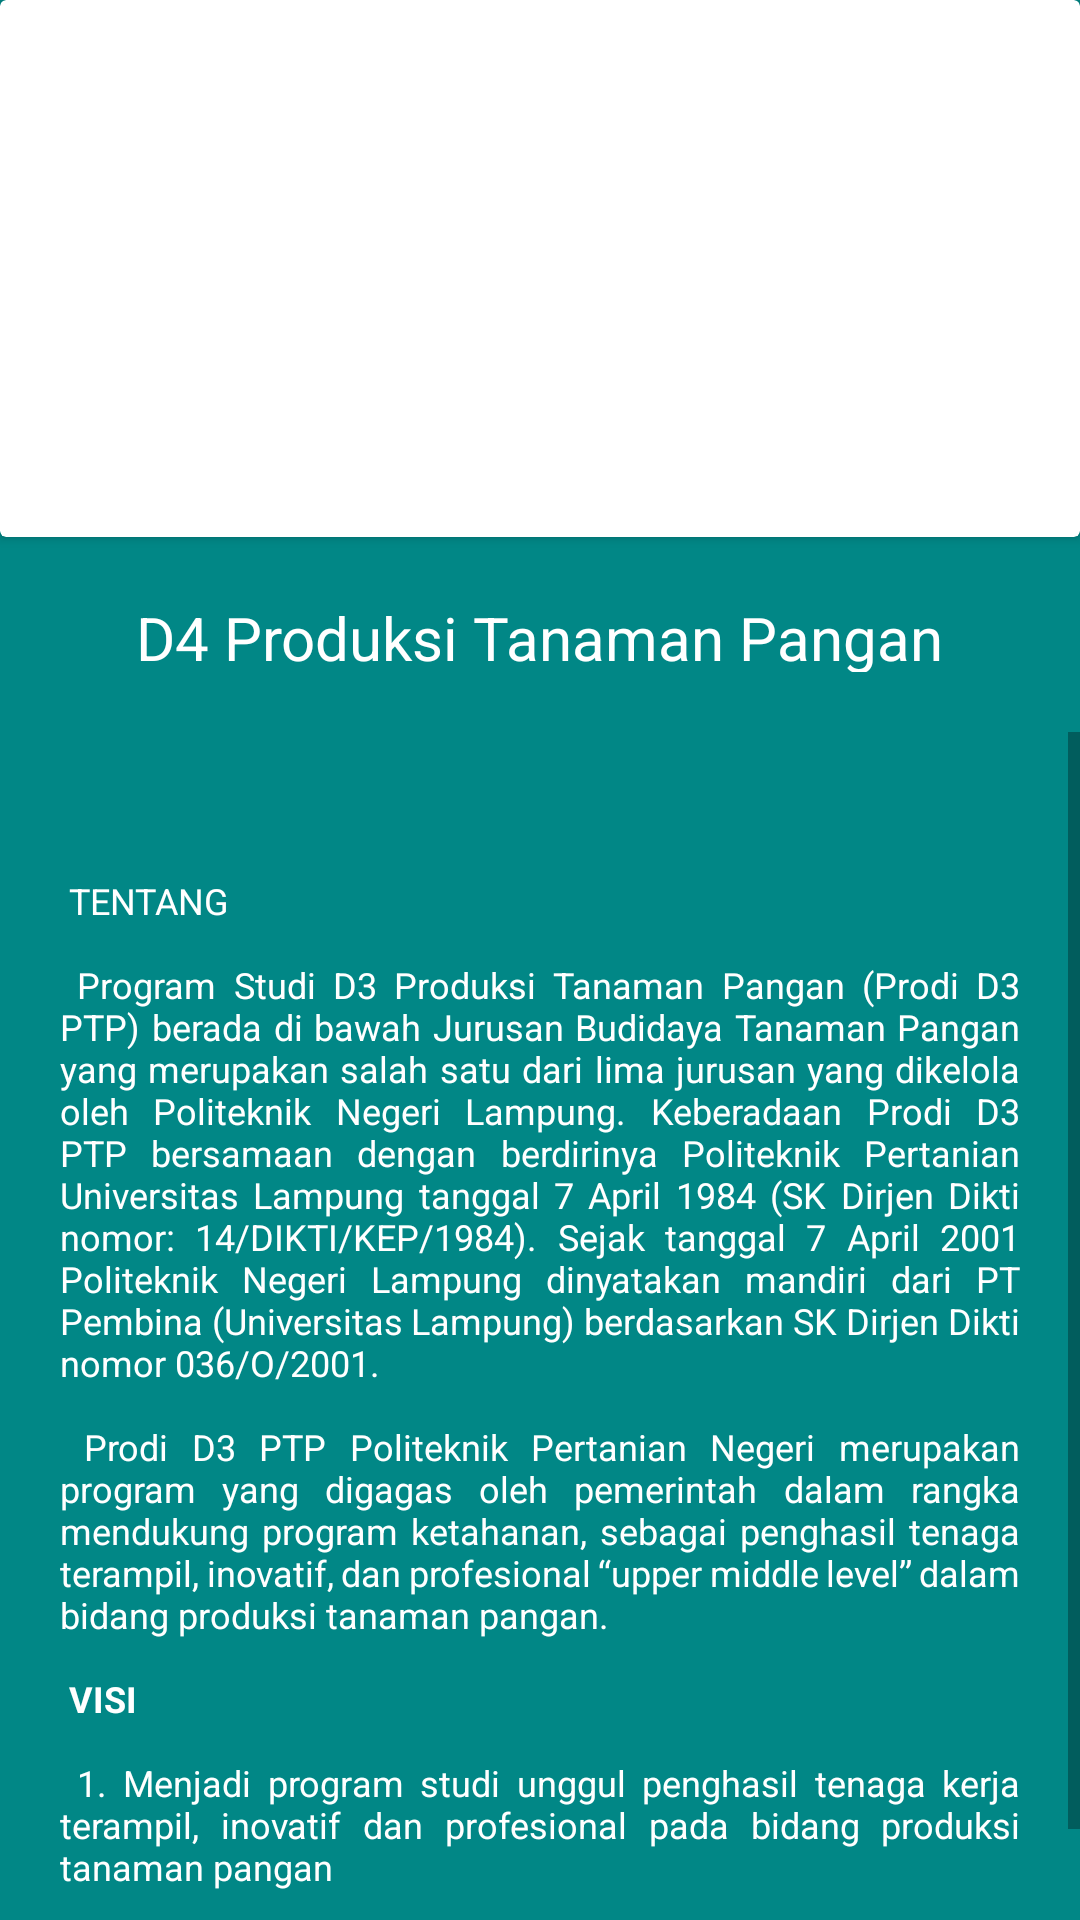

Layout XML and referenced resources for this Android screen:
<!-- AndroidManifest.xml: application theme Theme.Polinela -->
<!-- res/layout/activity_tanaman_pangan.xml -->
<?xml version="1.0" encoding="utf-8"?>
<LinearLayout xmlns:android="http://schemas.android.com/apk/res/android"
    xmlns:tools="http://schemas.android.com/tools"
    android:layout_width="fill_parent"
    android:layout_height="fill_parent"
    android:background="@color/teal_700"
    android:orientation="vertical"
    tools:context=".MainActivity">

    <androidx.cardview.widget.CardView
        android:layout_width="match_parent"
        android:layout_height="wrap_content">

        <ImageView
            android:layout_width="match_parent"
            android:layout_height="179dp"
            android:src="@drawable/tepa" />

    </androidx.cardview.widget.CardView>


    <TextView
        android:layout_width="wrap_content"
        android:layout_height="65dp"
        android:layout_gravity="center"
        android:padding="20dp"
        android:text="D4 Produksi Tanaman Pangan"
        android:textAppearance="@style/TextAppearance.AppCompat.Body1"
        android:textColor="#FFFFFFFF"
        android:textSize="20dp" />


    <ScrollView
        android:layout_width="wrap_content"
        android:layout_height="480dp">

        <TextView
            android:layout_width="wrap_content"
            android:layout_height="67dp"
            android:justificationMode="inter_word"
            android:padding="20dp"
            android:text="@string/tanaman_pangan"
            android:textAlignment="gravity"

            android:textAppearance="@style/TextAppearance.AppCompat.Body1"
            android:textColor="#FFFFFFFF"
            android:textSize="12dp" />

    </ScrollView>


</LinearLayout>
<!-- resources referenced by this layout -->
<resources>
  <color name="teal_700">#FF018786</color>
  <string name="tanaman_pangan">
          \n\n
          TENTANG
          \n\n
  Program Studi D3 Produksi Tanaman Pangan (Prodi D3 PTP) berada di bawah Jurusan Budidaya Tanaman Pangan yang merupakan salah satu dari lima jurusan yang dikelola oleh Politeknik Negeri Lampung. Keberadaan Prodi D3 PTP bersamaan dengan berdirinya Politeknik Pertanian Universitas Lampung tanggal 7 April 1984 (SK Dirjen Dikti nomor: 14/DIKTI/KEP/1984). Sejak tanggal 7 April 2001 Politeknik Negeri Lampung dinyatakan mandiri dari PT Pembina (Universitas Lampung) berdasarkan SK Dirjen Dikti nomor 036/O/2001.
  \n\n
  Prodi D3 PTP Politeknik Pertanian Negeri merupakan program yang digagas oleh pemerintah dalam rangka mendukung program ketahanan, sebagai penghasil tenaga terampil, inovatif, dan profesional “upper middle level” dalam bidang produksi tanaman pangan.
  \n\n
  <b>VISI</b>
   \n\n
  1.	Menjadi program studi unggul penghasil tenaga kerja terampil, inovatif dan profesional pada bidang produksi tanaman pangan
  \n\n
  <b>MISI</b>
          \n\n
  1.	Menyelenggarakan program pendidikan diploma tiga pada bidangan produksi tanaman pangan untuk menghasilkan tenaga kerja yang terampil, inovatif, profesional dan berakhlak mulia
  \n\n
          2.	Menyelenggarakan penelitian di bidang produksi tanaman pangan berkelanjutan
  \n\n
          3.	Menyelenggarakan pengabdian kepada masyarakat di bidang tanaman pangan
  \n\n
          4.	Menjalin kerjasama secara berkelanjutan dengan stakeholder di bidang tanaman pangan
      </string>
      -----HORTIKULTURA---
  <style name="Theme.Polinela" parent="Theme.MaterialComponents.DayNight.DarkActionBar">
          
          <item name="colorPrimary">@color/purple_500</item>
          <item name="colorPrimaryVariant">@color/purple_700</item>
          <item name="colorOnPrimary">@color/white</item>
          
          <item name="colorSecondary">@color/teal_200</item>
          <item name="colorSecondaryVariant">@color/teal_700</item>
          <item name="colorOnSecondary">@color/black</item>
          
          <item name="android:statusBarColor" tools:targetApi="l">?attr/colorPrimaryVariant</item>
          
      </style>
  <color name="purple_500">#FF6200EE</color>
  <color name="purple_700">#FF3700B3</color>
  <color name="white">#FFFFFFFF</color>
  <color name="teal_200">#FF03DAC5</color>
  <color name="black">#FF000000</color>
</resources>
